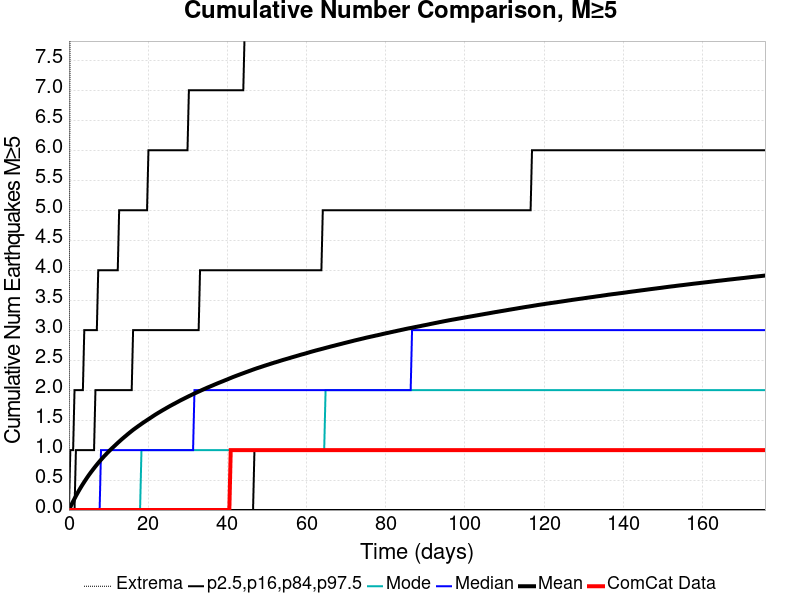

Data behind this chart, as committed beside it:
Time (days), ComCat Data, Simulation Mean, Simulation Median, Simulation Mode, Simulation Minimum, Simulation Maximum, 2.5 %-ile, 16 %-ile, 84 %-ile, 97.5 %-ile
0.0, 0.0, 0.0, 0.0, 0.0, 0.0, 0.0, 0.0, 0.0, 0.0, 0.0
0.3523, 0.0, 0.04829, 0.0, 0.0, 0.0, 10.0, 0.0, 0.0, 0.0, 1.0
0.7045, 0.0, 0.09833, 0.0, 0.0, 0.0, 15.0, 0.0, 0.0, 0.0, 1.0
1.057, 0.0, 0.1445, 0.0, 0.0, 0.0, 16.0, 0.0, 0.0, 0.0, 1.0
1.409, 0.0, 0.19, 0.0, 0.0, 0.0, 17.0, 0.0, 0.0, 0.0, 2.0
1.761, 0.0, 0.2346, 0.0, 0.0, 0.0, 17.0, 0.0, 0.0, 1.0, 2.0
2.114, 0.0, 0.2767, 0.0, 0.0, 0.0, 18.0, 0.0, 0.0, 1.0, 2.0
2.466, 0.0, 0.3186, 0.0, 0.0, 0.0, 19.0, 0.0, 0.0, 1.0, 2.0
2.818, 0.0, 0.3579, 0.0, 0.0, 0.0, 19.0, 0.0, 0.0, 1.0, 2.0
3.17, 0.0, 0.3967, 0.0, 0.0, 0.0, 19.0, 0.0, 0.0, 1.0, 2.0
3.523, 0.0, 0.4338, 0.0, 0.0, 0.0, 19.0, 0.0, 0.0, 1.0, 2.0
3.875, 0.0, 0.4698, 0.0, 0.0, 0.0, 19.0, 0.0, 0.0, 1.0, 3.0
4.227, 0.0, 0.5056, 0.0, 0.0, 0.0, 19.0, 0.0, 0.0, 1.0, 3.0
4.579, 0.0, 0.5401, 0.0, 0.0, 0.0, 19.0, 0.0, 0.0, 1.0, 3.0
4.932, 0.0, 0.5739, 0.0, 0.0, 0.0, 19.0, 0.0, 0.0, 1.0, 3.0
5.284, 0.0, 0.6062, 0.0, 0.0, 0.0, 19.0, 0.0, 0.0, 1.0, 3.0
5.636, 0.0, 0.6373, 0.0, 0.0, 0.0, 19.0, 0.0, 0.0, 1.0, 3.0
5.988, 0.0, 0.6681, 0.0, 0.0, 0.0, 19.0, 0.0, 0.0, 1.0, 3.0
6.341, 0.0, 0.6984, 0.0, 0.0, 0.0, 19.0, 0.0, 0.0, 1.0, 3.0
6.693, 0.0, 0.7282, 0.0, 0.0, 0.0, 19.0, 0.0, 0.0, 2.0, 3.0
7.045, 0.0, 0.757, 0.0, 0.0, 0.0, 20.0, 0.0, 0.0, 2.0, 3.0
7.397, 0.0, 0.7852, 0.0, 0.0, 0.0, 20.0, 0.0, 0.0, 2.0, 4.0
7.75, 0.0, 0.813, 0.0, 0.0, 0.0, 21.0, 0.0, 0.0, 2.0, 4.0
8.102, 0.0, 0.8392, 1.0, 0.0, 0.0, 21.0, 0.0, 0.0, 2.0, 4.0
8.454, 0.0, 0.8655, 1.0, 0.0, 0.0, 22.0, 0.0, 0.0, 2.0, 4.0
8.806, 0.0, 0.8912, 1.0, 0.0, 0.0, 22.0, 0.0, 0.0, 2.0, 4.0
9.159, 0.0, 0.9153, 1.0, 0.0, 0.0, 23.0, 0.0, 0.0, 2.0, 4.0
9.511, 0.0, 0.9403, 1.0, 0.0, 0.0, 27.0, 0.0, 0.0, 2.0, 4.0
9.863, 0.0, 0.9642, 1.0, 0.0, 0.0, 29.0, 0.0, 0.0, 2.0, 4.0
10.22, 0.0, 0.9882, 1.0, 0.0, 0.0, 29.0, 0.0, 0.0, 2.0, 4.0
10.57, 0.0, 1.011, 1.0, 0.0, 0.0, 29.0, 0.0, 0.0, 2.0, 4.0
10.92, 0.0, 1.033, 1.0, 0.0, 0.0, 30.0, 0.0, 0.0, 2.0, 4.0
11.27, 0.0, 1.055, 1.0, 0.0, 0.0, 30.0, 0.0, 0.0, 2.0, 4.0
11.62, 0.0, 1.077, 1.0, 0.0, 0.0, 30.0, 0.0, 0.0, 2.0, 4.0
11.98, 0.0, 1.098, 1.0, 0.0, 0.0, 30.0, 0.0, 0.0, 2.0, 4.0
12.33, 0.0, 1.121, 1.0, 0.0, 0.0, 30.0, 0.0, 0.0, 2.0, 4.0
12.68, 0.0, 1.141, 1.0, 0.0, 0.0, 30.0, 0.0, 0.0, 2.0, 5.0
13.03, 0.0, 1.162, 1.0, 0.0, 0.0, 30.0, 0.0, 0.0, 2.0, 5.0
13.39, 0.0, 1.183, 1.0, 0.0, 0.0, 30.0, 0.0, 0.0, 2.0, 5.0
13.74, 0.0, 1.203, 1.0, 0.0, 0.0, 30.0, 0.0, 0.0, 2.0, 5.0
14.09, 0.0, 1.223, 1.0, 0.0, 0.0, 30.0, 0.0, 0.0, 2.0, 5.0
14.44, 0.0, 1.242, 1.0, 0.0, 0.0, 30.0, 0.0, 0.0, 2.0, 5.0
14.79, 0.0, 1.262, 1.0, 0.0, 0.0, 30.0, 0.0, 0.0, 2.0, 5.0
15.15, 0.0, 1.281, 1.0, 0.0, 0.0, 30.0, 0.0, 0.0, 2.0, 5.0
15.5, 0.0, 1.3, 1.0, 0.0, 0.0, 30.0, 0.0, 0.0, 2.0, 5.0
15.85, 0.0, 1.318, 1.0, 0.0, 0.0, 31.0, 0.0, 0.0, 2.0, 5.0
16.2, 0.0, 1.337, 1.0, 0.0, 0.0, 31.0, 0.0, 0.0, 3.0, 5.0
16.56, 0.0, 1.354, 1.0, 0.0, 0.0, 31.0, 0.0, 0.0, 3.0, 5.0
16.91, 0.0, 1.371, 1.0, 0.0, 0.0, 33.0, 0.0, 0.0, 3.0, 5.0
17.26, 0.0, 1.388, 1.0, 0.0, 0.0, 33.0, 0.0, 0.0, 3.0, 5.0
17.61, 0.0, 1.405, 1.0, 0.0, 0.0, 33.0, 0.0, 0.0, 3.0, 5.0
17.96, 0.0, 1.421, 1.0, 0.0, 0.0, 33.0, 0.0, 0.0, 3.0, 5.0
18.32, 0.0, 1.437, 1.0, 1.0, 0.0, 33.0, 0.0, 0.0, 3.0, 5.0
18.67, 0.0, 1.454, 1.0, 1.0, 0.0, 33.0, 0.0, 0.0, 3.0, 5.0
19.02, 0.0, 1.469, 1.0, 1.0, 0.0, 34.0, 0.0, 0.0, 3.0, 5.0
19.37, 0.0, 1.484, 1.0, 1.0, 0.0, 35.0, 0.0, 0.0, 3.0, 5.0
19.73, 0.0, 1.5, 1.0, 1.0, 0.0, 35.0, 0.0, 0.0, 3.0, 5.0
20.08, 0.0, 1.515, 1.0, 1.0, 0.0, 35.0, 0.0, 0.0, 3.0, 6.0
20.43, 0.0, 1.531, 1.0, 1.0, 0.0, 35.0, 0.0, 0.0, 3.0, 6.0
20.78, 0.0, 1.546, 1.0, 1.0, 0.0, 35.0, 0.0, 0.0, 3.0, 6.0
... 440 more rows
